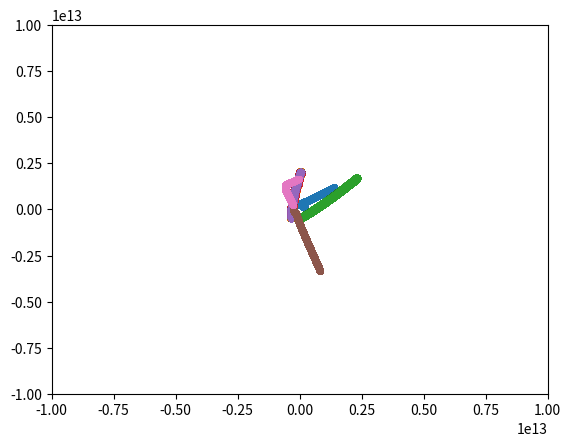

The script that saved this image:
import matplotlib.pyplot as plt
import matplotlib.animation as animation
import numpy as np
import math
import random

fig = plt.figure()
ax = plt.axes()

#初期条件
N=7
x=[random.uniform(-5e11,5e11) for i in range(N)]
y=[random.uniform(-5e11,5e11) for i in range(N)]
vx=[random.uniform(-2e4,2e4) for i in range(N)]
vy=[random.uniform(-2e4,2e4) for i in range(N)]
m=[10**random.uniform(20,32) for i in range(N)]
logm=[]
K=6e-11
T=1000
ax=[[] for i in range(N)]
ay=[[] for i in range(N)]
ims=[]
def dist(x1,y1,x2,y2):
    return ((x2-x1)*(x2-x1)+(y2-y1)*(y2-y1))

for i in range(N):
    logm.append(math.log(m[i]))

for i in range(200000):
    for j in range(N):
        x[j]+=vx[j]*T
        y[j]+=vy[j]*T
        ax[j].append(x[j])
        ay[j].append(y[j])
    for j in range (N):
        for k in range(N):
            if(j==k):
                continue
            L=dist(x[j],y[j],x[k],y[k])
            F=m[j]*K*m[k]/L
            theta=math.atan2(y[k]-y[j],x[k]-x[j])
            vx[j]+=(x[k]-x[j])/math.sqrt(L)*(F/m[j])*T
            vy[j]+=(y[k]-y[j])/math.sqrt(L)*(F/m[j])*T

for i in range(N):
    plt.scatter(ax[i],ay[i],logm[i],marker=".")
plt.xlim(-1e13,1e13)
plt.ylim(-1e13,1e13)

plt.show()